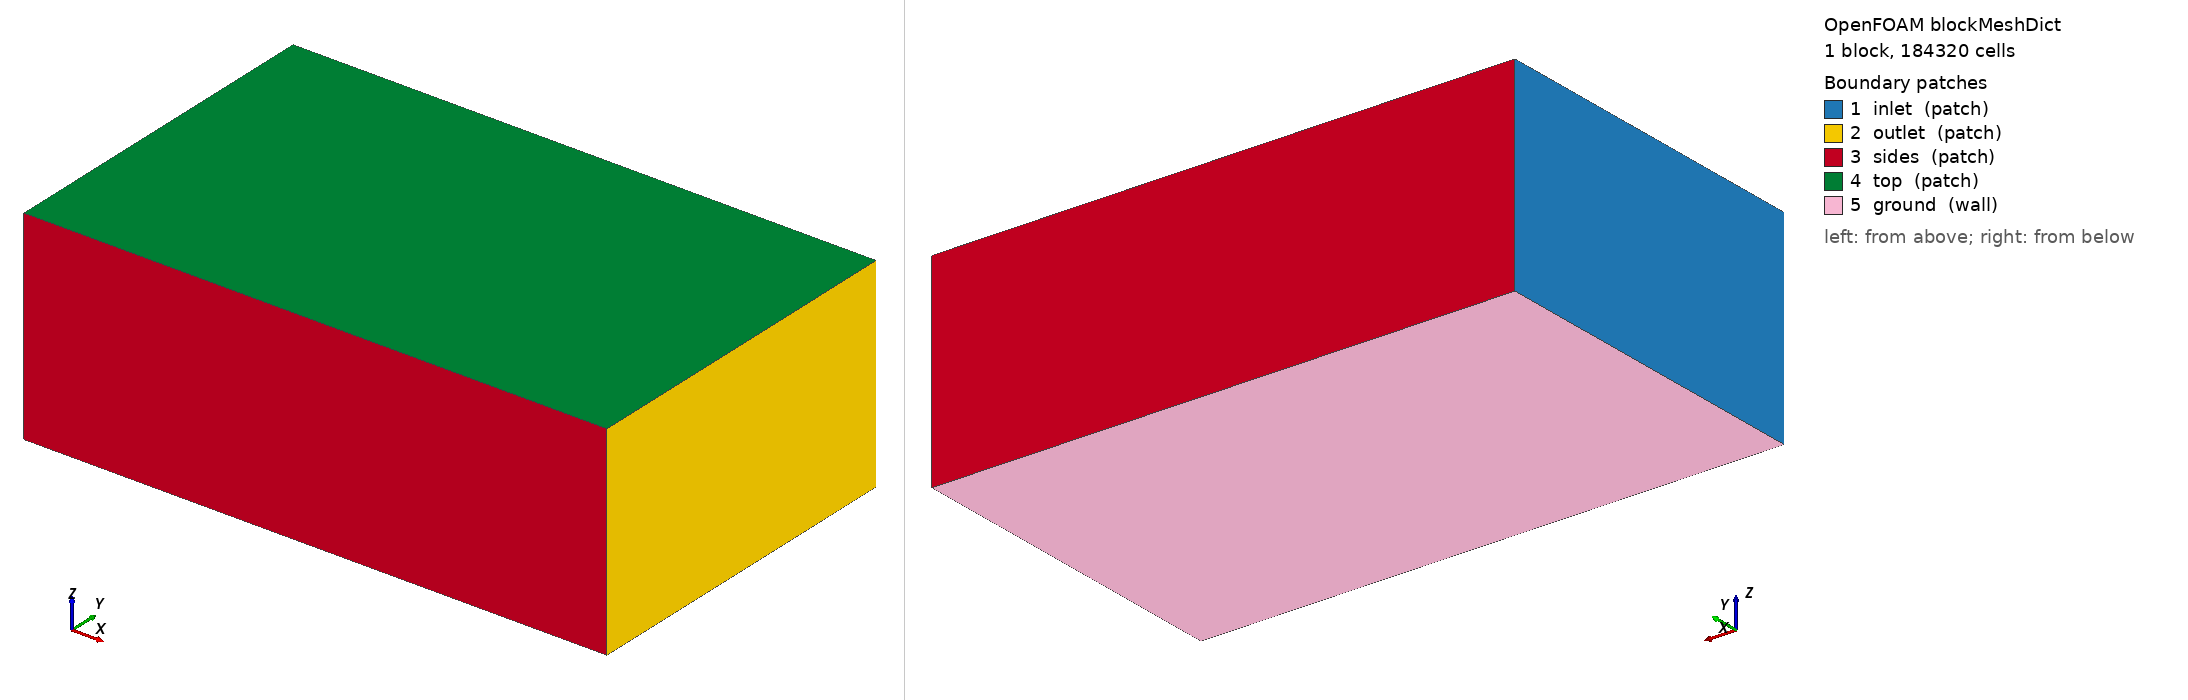

OpenFOAM case: the mesh blockMesh builds from blockMeshDict, 1 block(s), 184320 cells. Boundary patches (legend numbers): 1 inlet (patch), 2 outlet (patch), 3 sides (patch), 4 top (patch), 5 ground (wall). Left view from above one corner, right view from below the opposite corner. Boundary conditions: 2 field file(s) under 0/; 0 of 5 drawn patches have an entry in a shipped field file.

=== system/blockMeshDict ===
/*--------------------------------*- C++ -*----------------------------------*\
| =========                 |                                                 |
| \\      /  F ield         | OpenFOAM: The Open Source CFD Toolbox           |
|  \\    /   O peration     | Version:  2412                                  |
|   \\  /    A nd           | Website:  www.openfoam.com                      |
|    \\/     M anipulation  |                                                 |
\*---------------------------------------------------------------------------*/
FoamFile
{
    version     2.0;
    format      ascii;
    class       dictionary;
    object      blockMeshDict;
}
// * * * * * * * * * * * * * * * * * * * * * * * * * * * * * * * * * * * * * //

scale 1;

vertices
(
    (-6.0 -6.0 -3.022)
    (14.0 -6.0 -3.022)
    (14.0 6.0 -3.022)
    (-6.0 6.0 -3.022)
    (-6.0 -6.0 4.0)
    (14.0 -6.0 4.0)
    (14.0 6.0 4.0)
    (-6.0 6.0 4.0)
);

blocks
(
    hex (0 1 2 3 4 5 6 7) (80 48 48) simpleGrading (1 1 1)
);

edges ();

boundary
(
    inlet  { type patch; faces ((0 4 7 3)); }
    outlet { type patch; faces ((1 2 6 5)); }
    sides  { type patch; faces ((0 1 5 4) (3 7 6 2)); }
    top    { type patch; faces ((4 5 6 7)); }
    ground { type wall;  faces ((0 3 2 1)); }
);

mergePatchPairs ();
